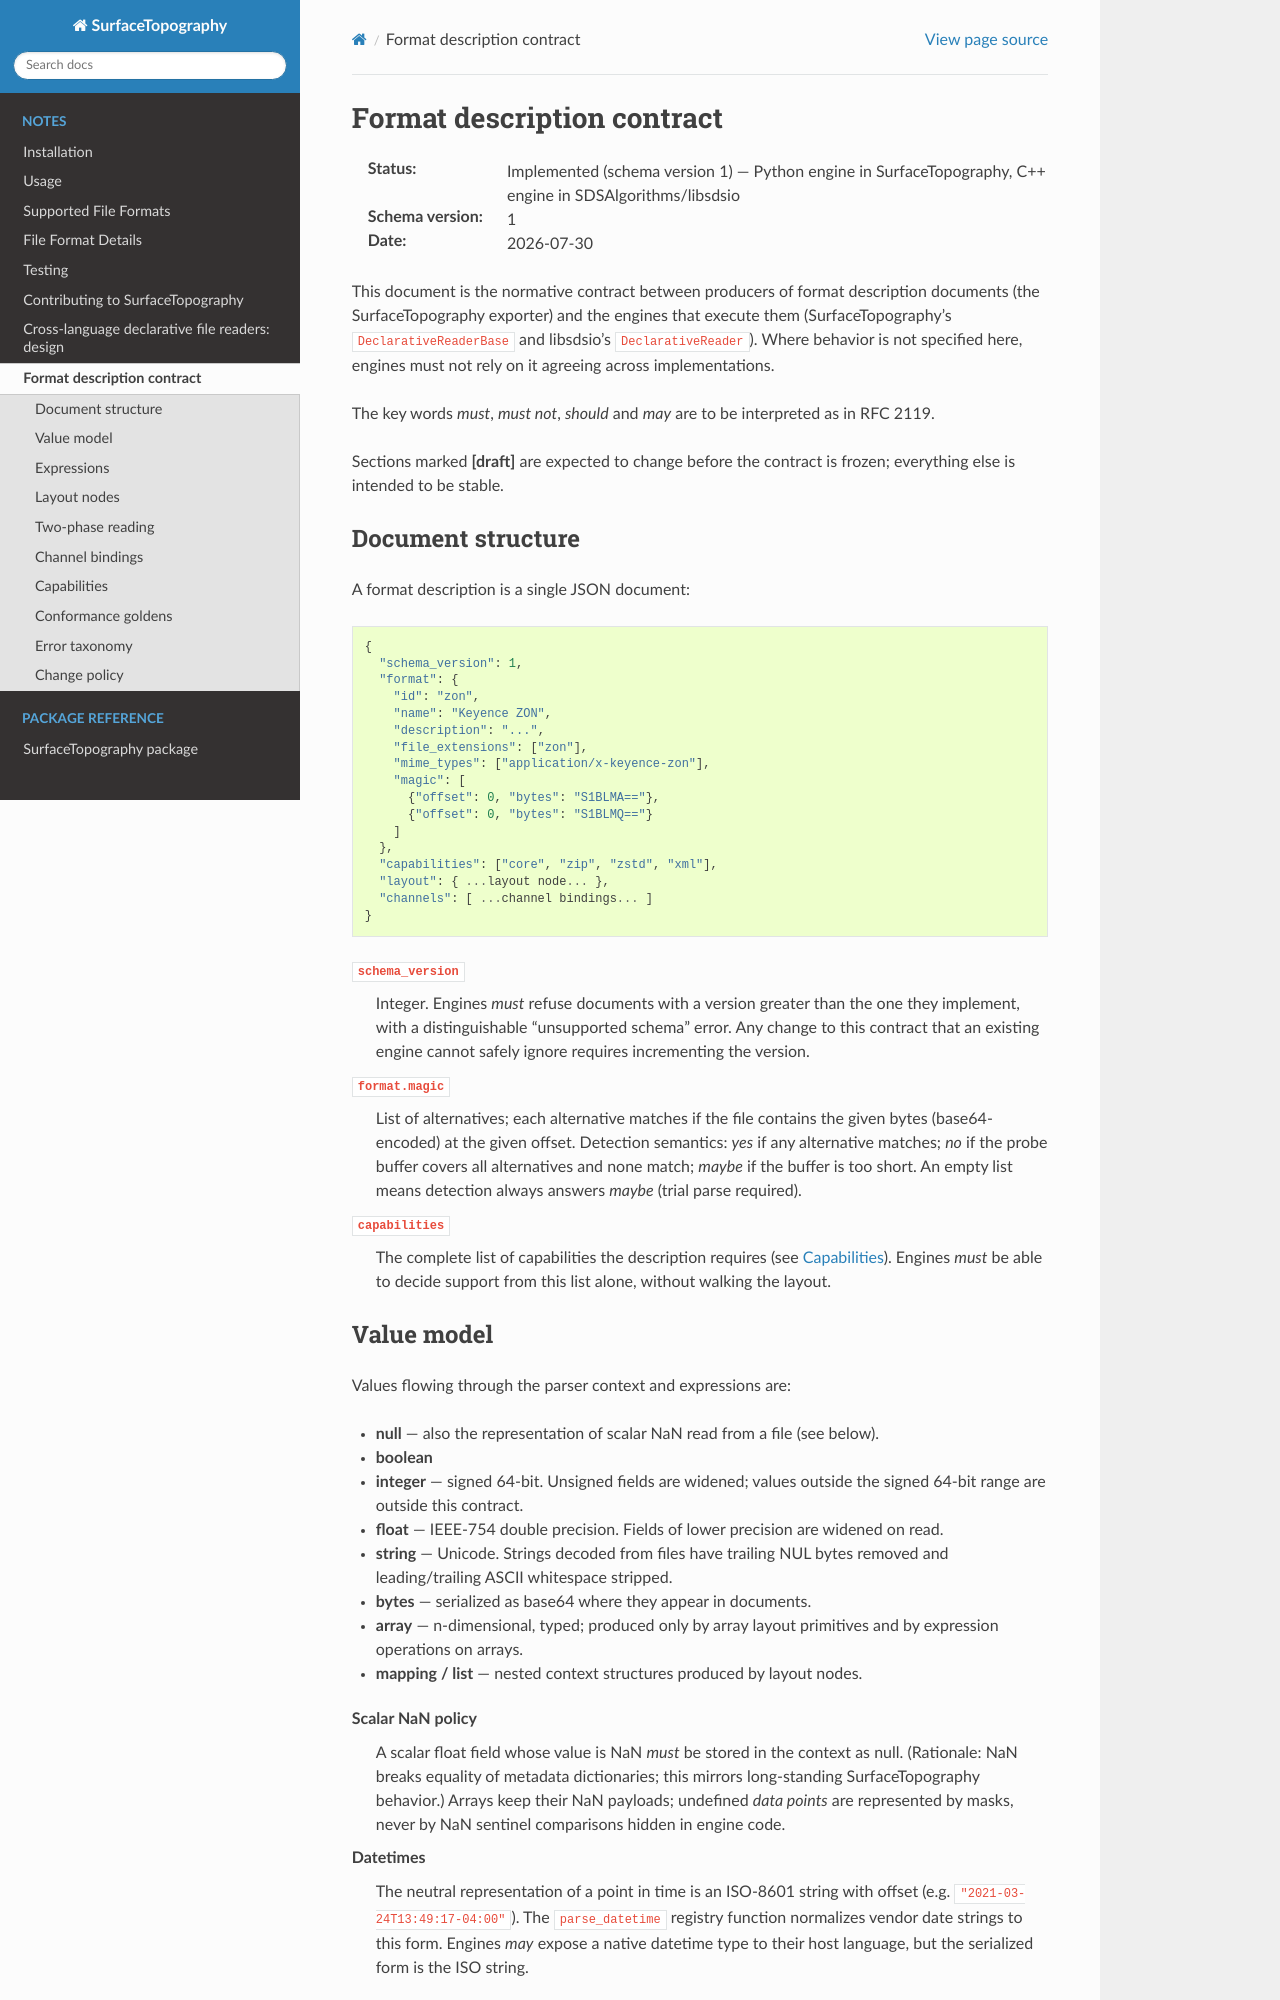

repository: ContactEngineering/SurfaceTopography · page: format_description_contract.html · generator: sphinx

Format description contract
===========================

:Status: Implemented (schema version 1) — Python engine in
         SurfaceTopography, C++ engine in SDSAlgorithms/libsdsio
:Schema version: 1
:Date: 2026-07-30

This document is the normative contract between producers of format
description documents (the SurfaceTopography exporter) and the engines
that execute them (SurfaceTopography's ``DeclarativeReaderBase`` and
libsdsio's ``DeclarativeReader``). Where behavior is not specified here,
engines must not rely on it agreeing across implementations.

The key words *must*, *must not*, *should* and *may* are to be interpreted
as in RFC 2119.

Sections marked **[draft]** are expected to change before the contract is
frozen; everything else is intended to be stable.

Document structure
------------------

A format description is a single JSON document::

    {
      "schema_version": 1,
      "format": {
        "id": "zon",
        "name": "Keyence ZON",
        "description": "...",
        "file_extensions": ["zon"],
        "mime_types": ["application/x-keyence-zon"],
        "magic": [
          {"offset": 0, "bytes": "S1BLMA=="},
          {"offset": 0, "bytes": "S1BLMQ=="}
        ]
      },
      "capabilities": ["core", "zip", "zstd", "xml"],
      "layout": { ...layout node... },
      "channels": [ ...channel bindings... ]
    }

``schema_version``
    Integer. Engines *must* refuse documents with a version greater than
    the one they implement, with a distinguishable "unsupported schema"
    error. Any change to this contract that an existing engine cannot
    safely ignore requires incrementing the version.

``format.magic``
    List of alternatives; each alternative matches if the file contains
    the given bytes (base64-encoded) at the given offset. Detection
    semantics: *yes* if any alternative matches; *no* if the probe buffer
    covers all alternatives and none match; *maybe* if the buffer is too
    short. An empty list means detection always answers *maybe* (trial
    parse required).

``capabilities``
    The complete list of capabilities the description requires (see
    `Capabilities`_). Engines *must* be able to decide support from this
    list alone, without walking the layout.

Value model
-----------

Values flowing through the parser context and expressions are:

* **null** — also the representation of scalar NaN read from a file
  (see below).
* **boolean**
* **integer** — signed 64-bit. Unsigned fields are widened; values
  outside the signed 64-bit range are outside this contract.
* **float** — IEEE-754 double precision. Fields of lower precision are
  widened on read.
* **string** — Unicode. Strings decoded from files have trailing NUL
  bytes removed and leading/trailing ASCII whitespace stripped.
* **bytes** — serialized as base64 where they appear in documents.
* **array** — n-dimensional, typed; produced only by array layout
  primitives and by expression operations on arrays.
* **mapping / list** — nested context structures produced by layout
  nodes.

Scalar NaN policy
    A scalar float field whose value is NaN *must* be stored in the
    context as null. (Rationale: NaN breaks equality of metadata
    dictionaries; this mirrors long-standing SurfaceTopography
    behavior.) Arrays keep their NaN payloads; undefined *data points*
    are represented by masks, never by NaN sentinel comparisons hidden in
    engine code.

Datetimes
    The neutral representation of a point in time is an ISO-8601 string
    with offset (e.g. ``"2021-03-24T13:49:17-04:00"``). The
    ``parse_datetime`` registry function normalizes vendor date strings to
    this form. Engines *may* expose a native datetime type to their host
    language, but the serialized form is the ISO string.

Expressions
-----------

Expressions are trees of nodes, each a JSON object with a ``kind`` key.
Engines *must* reject unknown ``kind`` values with a distinguishable
error. The Python authoring API lives in ``SurfaceTopography.IO.expr``.

Node catalog
~~~~~~~~~~~~

``{"kind": "lit", "value": <json>}``
    Literal. ``value`` is any JSON scalar or list of scalars.

``{"kind": "bytes", "value": "<base64>"}``
    Bytes literal.

``{"kind": "val"}``
    The value currently being processed (the field under validation or
    conversion, the array under conversion, the stream under filtering).

``{"kind": "ctx", "path": ["header", "nb_grid_pts_x"]}``
    Context reference; resolves the path segment by segment in the
    current parser context. The segment ``__parent__`` refers to the
    enclosing context. Resolution failure is an engine error (corrupt
    description or file).

``{"kind": "binop", "op": "<op>", "args": [<node>, <node>]}``
    Binary operation. Operators: ``+ - * / // % & | ^ << >> == != < <= >
    >= in``.

``{"kind": "unop", "op": "<op>", "arg": <node>}``
    Unary operation. Operators: ``neg``, ``not``.

``{"kind": "call", "name": "<fn>", "args": [<node>, ...]}``
    Invocation of a registry function (see `Function registry`_).
    Unknown names *must* produce a distinguishable "unsupported function"
    error.

``{"kind": "tuple", "items": [<node>, ...]}``
    Fixed-length sequence (e.g. an array shape).

``{"kind": "cond", "condition": <node>, "then": <node>, "otherwise": <node>}``
    Conditional with short-circuit evaluation: only the selected branch
    is evaluated.

``{"kind": "getitem", "base": <node>, "index": [<part>, ...], "tuple": <bool>}``
    Indexing and slicing. Each part is a node or
    ``{"kind": "slice", "bounds": [<start>, <stop>, <step>]}`` with each
    bound null or a node. ``tuple`` records whether the index was
    multi-axis.

``{"kind": "dict", "items": {"<key>": <node>, ...}}``
    Mapping with static string keys, for context restructuring. Computed
    keys are not part of schema version 1.
